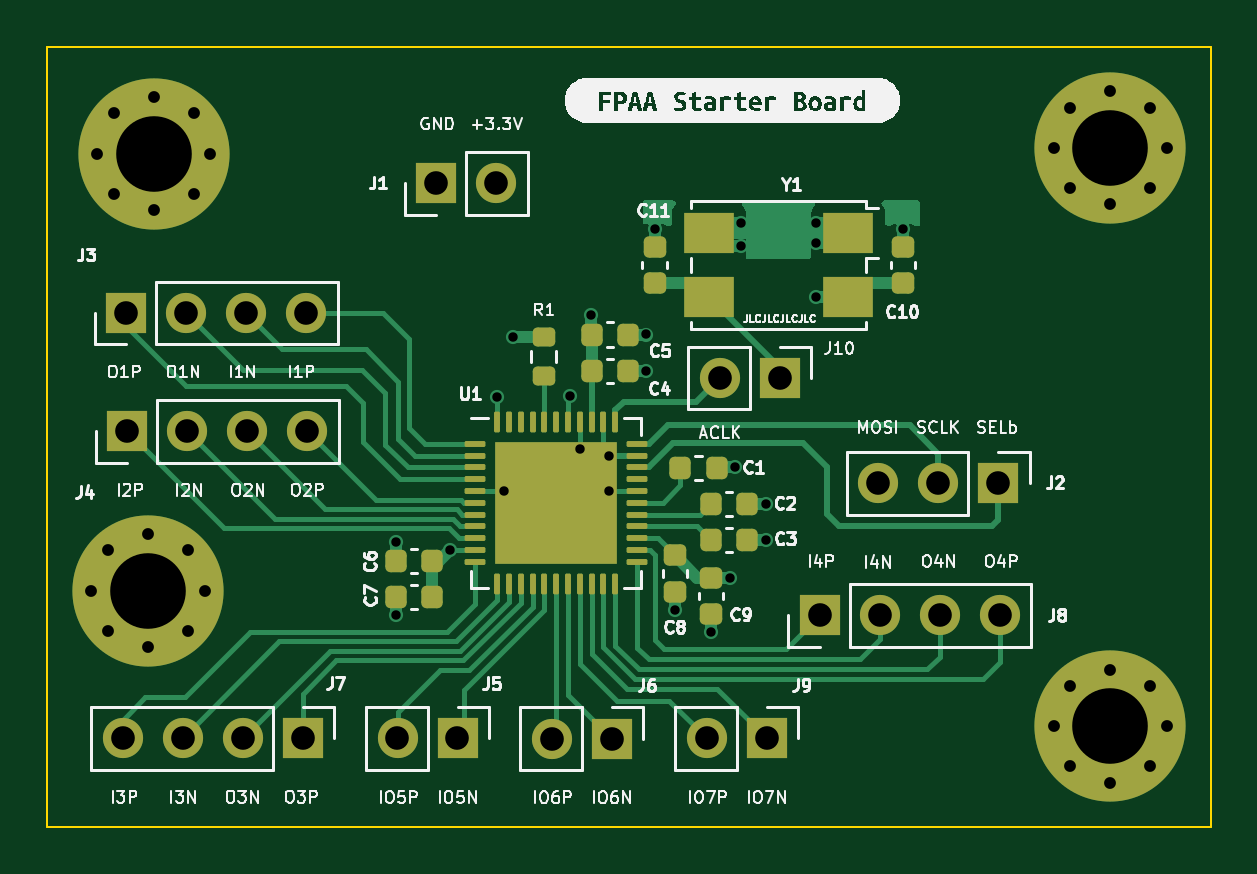
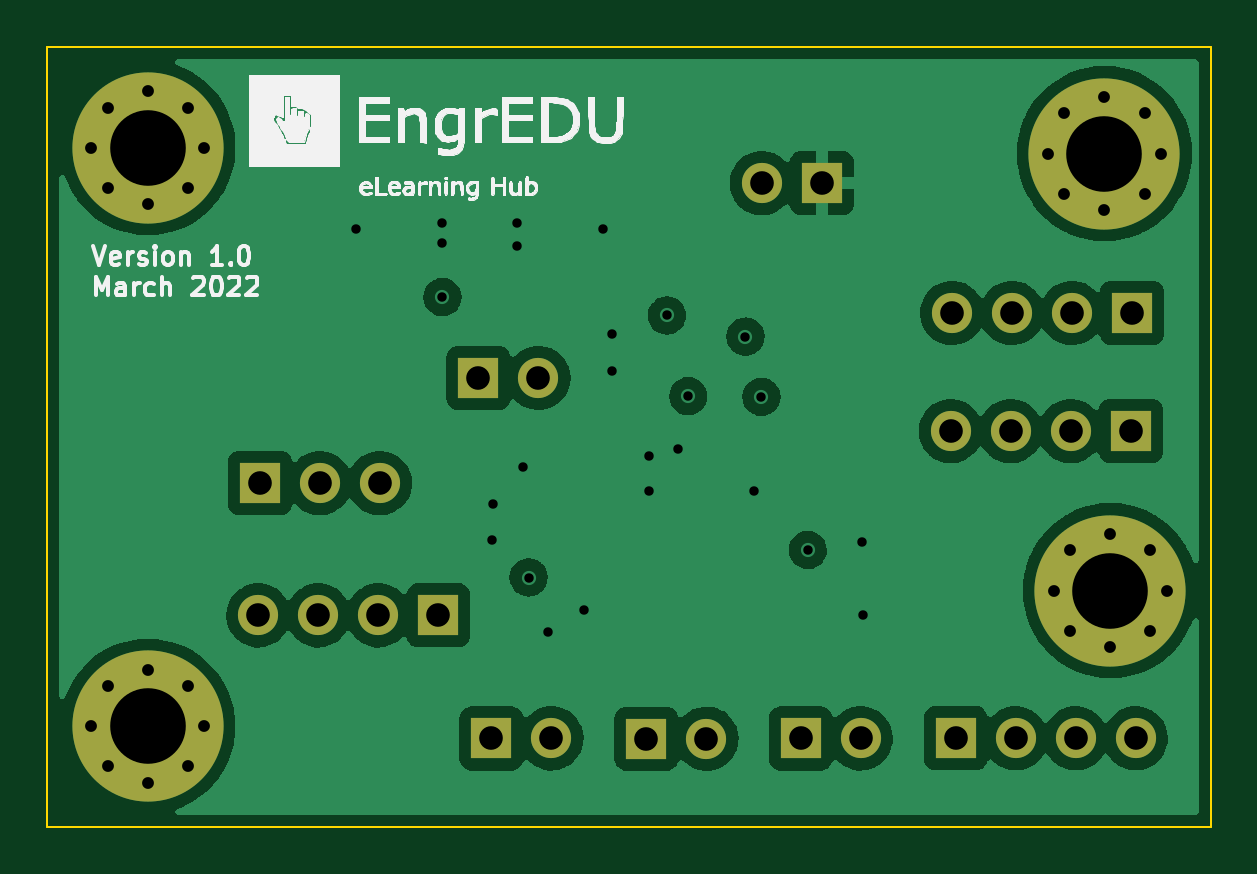
Circuit board: 13 layer files. Board 49.2 x 33.0 mm.
- bottom_copper: FPAA_Starter_Board-B_Cu.gbr (80941 bytes)
- bottom_mask: FPAA_Starter_Board-B_Mask.gbr (2628 bytes)
- paste: FPAA_Starter_Board-B_Paste.gbr (465 bytes)
- bottom_silk: FPAA_Starter_Board-B_Silkscreen.gbr (114278 bytes)
- outline: FPAA_Starter_Board-Edge_Cuts.gbr (699 bytes)
- top_copper: FPAA_Starter_Board-F_Cu.gbr (25810 bytes)
- top_mask: FPAA_Starter_Board-F_Mask.gbr (6184 bytes)
- paste: FPAA_Starter_Board-F_Paste.gbr (4488 bytes)
- top_silk: FPAA_Starter_Board-F_Silkscreen.gbr (64260 bytes)
- inner_copper: FPAA_Starter_Board-In1_Cu.gbr (80483 bytes)
- inner_copper: FPAA_Starter_Board-In2_Cu.gbr (5558 bytes)
- drill: FPAA_Starter_Board-NPTH.drl (272 bytes)
- drill: FPAA_Starter_Board-PTH.drl (1950 bytes)

=== bottom_copper: FPAA_Starter_Board-B_Cu.gbr (80941 bytes, source omitted) ===
=== bottom_mask: FPAA_Starter_Board-B_Mask.gbr ===
%TF.GenerationSoftware,KiCad,Pcbnew,(6.0.0)*%
%TF.CreationDate,2022-03-17T17:23:03-06:00*%
%TF.ProjectId,FPAA_Starter_Board,46504141-5f53-4746-9172-7465725f426f,rev?*%
%TF.SameCoordinates,Original*%
%TF.FileFunction,Soldermask,Bot*%
%TF.FilePolarity,Negative*%
%FSLAX46Y46*%
G04 Gerber Fmt 4.6, Leading zero omitted, Abs format (unit mm)*
G04 Created by KiCad (PCBNEW (6.0.0)) date 2022-03-17 17:23:03*
%MOMM*%
%LPD*%
G01*
G04 APERTURE LIST*
%ADD10R,1.700000X1.700000*%
%ADD11O,1.700000X1.700000*%
%ADD12C,0.800000*%
%ADD13C,6.400000*%
G04 APERTURE END LIST*
D10*
%TO.C,J10*%
X132500000Y-102750000D03*
D11*
X129960000Y-102750000D03*
%TD*%
D12*
%TO.C,H3*%
X148197056Y-91302944D03*
X144802944Y-94697056D03*
D13*
X146500000Y-93000000D03*
D12*
X144802944Y-91302944D03*
X146500000Y-90600000D03*
X148197056Y-94697056D03*
X144100000Y-93000000D03*
X148900000Y-93000000D03*
X146500000Y-95400000D03*
%TD*%
D10*
%TO.C,J4*%
X104880000Y-105000000D03*
D11*
X107420000Y-105000000D03*
X109960000Y-105000000D03*
X112500000Y-105000000D03*
%TD*%
D12*
%TO.C,H2*%
X103600000Y-93250000D03*
X104302944Y-94947056D03*
X106000000Y-95650000D03*
X107697056Y-91552944D03*
X107697056Y-94947056D03*
X106000000Y-90850000D03*
D13*
X106000000Y-93250000D03*
D12*
X104302944Y-91552944D03*
X108400000Y-93250000D03*
%TD*%
D10*
%TO.C,J5*%
X118860000Y-118010000D03*
D11*
X116320000Y-118010000D03*
%TD*%
D10*
%TO.C,J1*%
X117960000Y-94500000D03*
D11*
X120500000Y-94500000D03*
%TD*%
D12*
%TO.C,H4*%
X148900000Y-117500000D03*
X146500000Y-115100000D03*
D13*
X146500000Y-117500000D03*
D12*
X144802944Y-119197056D03*
X146500000Y-119900000D03*
X144802944Y-115802944D03*
X148197056Y-115802944D03*
X144100000Y-117500000D03*
X148197056Y-119197056D03*
%TD*%
D10*
%TO.C,J9*%
X131950000Y-118010000D03*
D11*
X129410000Y-118010000D03*
%TD*%
D10*
%TO.C,J7*%
X112300000Y-118000000D03*
D11*
X109760000Y-118000000D03*
X107220000Y-118000000D03*
X104680000Y-118000000D03*
%TD*%
D10*
%TO.C,J2*%
X141750000Y-107200000D03*
D11*
X139210000Y-107200000D03*
X136670000Y-107200000D03*
%TD*%
D10*
%TO.C,J8*%
X134200000Y-112800000D03*
D11*
X136740000Y-112800000D03*
X139280000Y-112800000D03*
X141820000Y-112800000D03*
%TD*%
D13*
%TO.C,H1*%
X105750000Y-111750000D03*
D12*
X105750000Y-114150000D03*
X104052944Y-110052944D03*
X107447056Y-113447056D03*
X103350000Y-111750000D03*
X105750000Y-109350000D03*
X108150000Y-111750000D03*
X107447056Y-110052944D03*
X104052944Y-113447056D03*
%TD*%
D10*
%TO.C,J6*%
X125390000Y-118020000D03*
D11*
X122850000Y-118020000D03*
%TD*%
D10*
%TO.C,J3*%
X104830000Y-100000000D03*
D11*
X107370000Y-100000000D03*
X109910000Y-100000000D03*
X112450000Y-100000000D03*
%TD*%
M02*

=== paste: FPAA_Starter_Board-B_Paste.gbr ===
%TF.GenerationSoftware,KiCad,Pcbnew,(6.0.0)*%
%TF.CreationDate,2022-03-17T17:23:03-06:00*%
%TF.ProjectId,FPAA_Starter_Board,46504141-5f53-4746-9172-7465725f426f,rev?*%
%TF.SameCoordinates,Original*%
%TF.FileFunction,Paste,Bot*%
%TF.FilePolarity,Positive*%
%FSLAX46Y46*%
G04 Gerber Fmt 4.6, Leading zero omitted, Abs format (unit mm)*
G04 Created by KiCad (PCBNEW (6.0.0)) date 2022-03-17 17:23:03*
%MOMM*%
%LPD*%
G01*
G04 APERTURE LIST*
G04 APERTURE END LIST*
M02*

=== bottom_silk: FPAA_Starter_Board-B_Silkscreen.gbr (114278 bytes, source omitted) ===
=== outline: FPAA_Starter_Board-Edge_Cuts.gbr ===
%TF.GenerationSoftware,KiCad,Pcbnew,(6.0.0)*%
%TF.CreationDate,2022-03-17T17:23:03-06:00*%
%TF.ProjectId,FPAA_Starter_Board,46504141-5f53-4746-9172-7465725f426f,rev?*%
%TF.SameCoordinates,Original*%
%TF.FileFunction,Profile,NP*%
%FSLAX46Y46*%
G04 Gerber Fmt 4.6, Leading zero omitted, Abs format (unit mm)*
G04 Created by KiCad (PCBNEW (6.0.0)) date 2022-03-17 17:23:03*
%MOMM*%
%LPD*%
G01*
G04 APERTURE LIST*
%TA.AperFunction,Profile*%
%ADD10C,0.100000*%
%TD*%
G04 APERTURE END LIST*
D10*
X101500000Y-88750000D02*
X150750000Y-88750000D01*
X150750000Y-88750000D02*
X150750000Y-121750000D01*
X150750000Y-121750000D02*
X101500000Y-121750000D01*
X101500000Y-121750000D02*
X101500000Y-88750000D01*
M02*

=== top_copper: FPAA_Starter_Board-F_Cu.gbr (25810 bytes, source omitted) ===
=== top_mask: FPAA_Starter_Board-F_Mask.gbr ===
%TF.GenerationSoftware,KiCad,Pcbnew,(6.0.0)*%
%TF.CreationDate,2022-03-17T17:23:03-06:00*%
%TF.ProjectId,FPAA_Starter_Board,46504141-5f53-4746-9172-7465725f426f,rev?*%
%TF.SameCoordinates,Original*%
%TF.FileFunction,Soldermask,Top*%
%TF.FilePolarity,Negative*%
%FSLAX46Y46*%
G04 Gerber Fmt 4.6, Leading zero omitted, Abs format (unit mm)*
G04 Created by KiCad (PCBNEW (6.0.0)) date 2022-03-17 17:23:03*
%MOMM*%
%LPD*%
G01*
G04 APERTURE LIST*
G04 Aperture macros list*
%AMRoundRect*
0 Rectangle with rounded corners*
0 $1 Rounding radius*
0 $2 $3 $4 $5 $6 $7 $8 $9 X,Y pos of 4 corners*
0 Add a 4 corners polygon primitive as box body*
4,1,4,$2,$3,$4,$5,$6,$7,$8,$9,$2,$3,0*
0 Add four circle primitives for the rounded corners*
1,1,$1+$1,$2,$3*
1,1,$1+$1,$4,$5*
1,1,$1+$1,$6,$7*
1,1,$1+$1,$8,$9*
0 Add four rect primitives between the rounded corners*
20,1,$1+$1,$2,$3,$4,$5,0*
20,1,$1+$1,$4,$5,$6,$7,0*
20,1,$1+$1,$6,$7,$8,$9,0*
20,1,$1+$1,$8,$9,$2,$3,0*%
G04 Aperture macros list end*
%ADD10RoundRect,0.225000X-0.225000X-0.250000X0.225000X-0.250000X0.225000X0.250000X-0.225000X0.250000X0*%
%ADD11R,1.700000X1.700000*%
%ADD12O,1.700000X1.700000*%
%ADD13C,0.800000*%
%ADD14C,6.400000*%
%ADD15RoundRect,0.225000X-0.250000X0.225000X-0.250000X-0.225000X0.250000X-0.225000X0.250000X0.225000X0*%
%ADD16RoundRect,0.225000X0.225000X0.250000X-0.225000X0.250000X-0.225000X-0.250000X0.225000X-0.250000X0*%
%ADD17RoundRect,0.225000X0.250000X-0.225000X0.250000X0.225000X-0.250000X0.225000X-0.250000X-0.225000X0*%
%ADD18R,2.100000X1.700000*%
%ADD19RoundRect,0.200000X-0.275000X0.200000X-0.275000X-0.200000X0.275000X-0.200000X0.275000X0.200000X0*%
%ADD20RoundRect,0.062500X-0.375000X-0.062500X0.375000X-0.062500X0.375000X0.062500X-0.375000X0.062500X0*%
%ADD21RoundRect,0.062500X-0.062500X-0.375000X0.062500X-0.375000X0.062500X0.375000X-0.062500X0.375000X0*%
%ADD22R,5.150000X5.150000*%
G04 APERTURE END LIST*
D10*
%TO.C,C1*%
X128275000Y-106550000D03*
X129825000Y-106550000D03*
%TD*%
D11*
%TO.C,J10*%
X132500000Y-102750000D03*
D12*
X129960000Y-102750000D03*
%TD*%
D13*
%TO.C,H3*%
X148197056Y-91302944D03*
X144802944Y-94697056D03*
D14*
X146500000Y-93000000D03*
D13*
X144802944Y-91302944D03*
X146500000Y-90600000D03*
X148197056Y-94697056D03*
X144100000Y-93000000D03*
X148900000Y-93000000D03*
X146500000Y-95400000D03*
%TD*%
D15*
%TO.C,C8*%
X128050000Y-110250000D03*
X128050000Y-111800000D03*
%TD*%
D11*
%TO.C,J4*%
X104880000Y-105000000D03*
D12*
X107420000Y-105000000D03*
X109960000Y-105000000D03*
X112500000Y-105000000D03*
%TD*%
D13*
%TO.C,H2*%
X103600000Y-93250000D03*
X104302944Y-94947056D03*
X106000000Y-95650000D03*
X107697056Y-91552944D03*
X107697056Y-94947056D03*
X106000000Y-90850000D03*
D14*
X106000000Y-93250000D03*
D13*
X104302944Y-91552944D03*
X108400000Y-93250000D03*
%TD*%
D11*
%TO.C,J5*%
X118860000Y-118010000D03*
D12*
X116320000Y-118010000D03*
%TD*%
D11*
%TO.C,J1*%
X117960000Y-94500000D03*
D12*
X120500000Y-94500000D03*
%TD*%
D10*
%TO.C,C3*%
X129575000Y-109625000D03*
X131125000Y-109625000D03*
%TD*%
D13*
%TO.C,H4*%
X148900000Y-117500000D03*
X146500000Y-115100000D03*
D14*
X146500000Y-117500000D03*
D13*
X144802944Y-119197056D03*
X146500000Y-119900000D03*
X144802944Y-115802944D03*
X148197056Y-115802944D03*
X144100000Y-117500000D03*
X148197056Y-119197056D03*
%TD*%
D11*
%TO.C,J9*%
X131950000Y-118010000D03*
D12*
X129410000Y-118010000D03*
%TD*%
D11*
%TO.C,J7*%
X112300000Y-118000000D03*
D12*
X109760000Y-118000000D03*
X107220000Y-118000000D03*
X104680000Y-118000000D03*
%TD*%
D11*
%TO.C,J2*%
X141750000Y-107200000D03*
D12*
X139210000Y-107200000D03*
X136670000Y-107200000D03*
%TD*%
D15*
%TO.C,C9*%
X129575000Y-111200000D03*
X129575000Y-112750000D03*
%TD*%
D16*
%TO.C,C7*%
X117800000Y-112010000D03*
X116250000Y-112010000D03*
%TD*%
D10*
%TO.C,C4*%
X124535000Y-102460000D03*
X126085000Y-102460000D03*
%TD*%
D16*
%TO.C,C6*%
X117800000Y-110510000D03*
X116250000Y-110510000D03*
%TD*%
D10*
%TO.C,C5*%
X124535000Y-100910000D03*
X126085000Y-100910000D03*
%TD*%
D17*
%TO.C,C10*%
X137700000Y-98750000D03*
X137700000Y-97200000D03*
%TD*%
D18*
%TO.C,Y1*%
X135400000Y-96625000D03*
X129500000Y-96625000D03*
X129500000Y-99325000D03*
X135400000Y-99325000D03*
%TD*%
D10*
%TO.C,C2*%
X129575000Y-108100000D03*
X131125000Y-108100000D03*
%TD*%
D19*
%TO.C,R1*%
X122500000Y-101000000D03*
X122500000Y-102650000D03*
%TD*%
D17*
%TO.C,C11*%
X127200000Y-98750000D03*
X127200000Y-97200000D03*
%TD*%
D11*
%TO.C,J8*%
X134200000Y-112800000D03*
D12*
X136740000Y-112800000D03*
X139280000Y-112800000D03*
X141820000Y-112800000D03*
%TD*%
D14*
%TO.C,H1*%
X105750000Y-111750000D03*
D13*
X105750000Y-114150000D03*
X104052944Y-110052944D03*
X107447056Y-113447056D03*
X103350000Y-111750000D03*
X105750000Y-109350000D03*
X108150000Y-111750000D03*
X107447056Y-110052944D03*
X104052944Y-113447056D03*
%TD*%
D11*
%TO.C,J6*%
X125390000Y-118020000D03*
D12*
X122850000Y-118020000D03*
%TD*%
D20*
%TO.C,U1*%
X119597500Y-105535000D03*
X119597500Y-106035000D03*
X119597500Y-106535000D03*
X119597500Y-107035000D03*
X119597500Y-107535000D03*
X119597500Y-108035000D03*
X119597500Y-108535000D03*
X119597500Y-109035000D03*
X119597500Y-109535000D03*
X119597500Y-110035000D03*
X119597500Y-110535000D03*
D21*
X120535000Y-111472500D03*
X121035000Y-111472500D03*
X121535000Y-111472500D03*
X122035000Y-111472500D03*
X122535000Y-111472500D03*
X123035000Y-111472500D03*
X123535000Y-111472500D03*
X124035000Y-111472500D03*
X124535000Y-111472500D03*
X125035000Y-111472500D03*
X125535000Y-111472500D03*
D20*
X126472500Y-110535000D03*
X126472500Y-110035000D03*
X126472500Y-109535000D03*
X126472500Y-109035000D03*
X126472500Y-108535000D03*
X126472500Y-108035000D03*
X126472500Y-107535000D03*
X126472500Y-107035000D03*
X126472500Y-106535000D03*
X126472500Y-106035000D03*
X126472500Y-105535000D03*
D21*
X125535000Y-104597500D03*
X125035000Y-104597500D03*
X124535000Y-104597500D03*
X124035000Y-104597500D03*
X123535000Y-104597500D03*
X123035000Y-104597500D03*
X122535000Y-104597500D03*
X122035000Y-104597500D03*
X121535000Y-104597500D03*
X121035000Y-104597500D03*
X120535000Y-104597500D03*
D22*
X123035000Y-108035000D03*
%TD*%
D11*
%TO.C,J3*%
X104830000Y-100000000D03*
D12*
X107370000Y-100000000D03*
X109910000Y-100000000D03*
X112450000Y-100000000D03*
%TD*%
M02*

=== paste: FPAA_Starter_Board-F_Paste.gbr ===
%TF.GenerationSoftware,KiCad,Pcbnew,(6.0.0)*%
%TF.CreationDate,2022-03-17T17:23:03-06:00*%
%TF.ProjectId,FPAA_Starter_Board,46504141-5f53-4746-9172-7465725f426f,rev?*%
%TF.SameCoordinates,Original*%
%TF.FileFunction,Paste,Top*%
%TF.FilePolarity,Positive*%
%FSLAX46Y46*%
G04 Gerber Fmt 4.6, Leading zero omitted, Abs format (unit mm)*
G04 Created by KiCad (PCBNEW (6.0.0)) date 2022-03-17 17:23:03*
%MOMM*%
%LPD*%
G01*
G04 APERTURE LIST*
G04 Aperture macros list*
%AMRoundRect*
0 Rectangle with rounded corners*
0 $1 Rounding radius*
0 $2 $3 $4 $5 $6 $7 $8 $9 X,Y pos of 4 corners*
0 Add a 4 corners polygon primitive as box body*
4,1,4,$2,$3,$4,$5,$6,$7,$8,$9,$2,$3,0*
0 Add four circle primitives for the rounded corners*
1,1,$1+$1,$2,$3*
1,1,$1+$1,$4,$5*
1,1,$1+$1,$6,$7*
1,1,$1+$1,$8,$9*
0 Add four rect primitives between the rounded corners*
20,1,$1+$1,$2,$3,$4,$5,0*
20,1,$1+$1,$4,$5,$6,$7,0*
20,1,$1+$1,$6,$7,$8,$9,0*
20,1,$1+$1,$8,$9,$2,$3,0*%
G04 Aperture macros list end*
%ADD10RoundRect,0.225000X-0.225000X-0.250000X0.225000X-0.250000X0.225000X0.250000X-0.225000X0.250000X0*%
%ADD11RoundRect,0.225000X-0.250000X0.225000X-0.250000X-0.225000X0.250000X-0.225000X0.250000X0.225000X0*%
%ADD12RoundRect,0.225000X0.225000X0.250000X-0.225000X0.250000X-0.225000X-0.250000X0.225000X-0.250000X0*%
%ADD13RoundRect,0.225000X0.250000X-0.225000X0.250000X0.225000X-0.250000X0.225000X-0.250000X-0.225000X0*%
%ADD14R,2.100000X1.700000*%
%ADD15RoundRect,0.200000X-0.275000X0.200000X-0.275000X-0.200000X0.275000X-0.200000X0.275000X0.200000X0*%
%ADD16RoundRect,0.250000X-0.270000X-0.270000X0.270000X-0.270000X0.270000X0.270000X-0.270000X0.270000X0*%
%ADD17RoundRect,0.062500X-0.375000X-0.062500X0.375000X-0.062500X0.375000X0.062500X-0.375000X0.062500X0*%
%ADD18RoundRect,0.062500X-0.062500X-0.375000X0.062500X-0.375000X0.062500X0.375000X-0.062500X0.375000X0*%
G04 APERTURE END LIST*
D10*
%TO.C,C1*%
X128275000Y-106550000D03*
X129825000Y-106550000D03*
%TD*%
D11*
%TO.C,C8*%
X128050000Y-110250000D03*
X128050000Y-111800000D03*
%TD*%
D10*
%TO.C,C3*%
X129575000Y-109625000D03*
X131125000Y-109625000D03*
%TD*%
D11*
%TO.C,C9*%
X129575000Y-111200000D03*
X129575000Y-112750000D03*
%TD*%
D12*
%TO.C,C7*%
X117800000Y-112010000D03*
X116250000Y-112010000D03*
%TD*%
D10*
%TO.C,C4*%
X124535000Y-102460000D03*
X126085000Y-102460000D03*
%TD*%
D12*
%TO.C,C6*%
X117800000Y-110510000D03*
X116250000Y-110510000D03*
%TD*%
D10*
%TO.C,C5*%
X124535000Y-100910000D03*
X126085000Y-100910000D03*
%TD*%
D13*
%TO.C,C10*%
X137700000Y-98750000D03*
X137700000Y-97200000D03*
%TD*%
D14*
%TO.C,Y1*%
X135400000Y-96625000D03*
X129500000Y-96625000D03*
X129500000Y-99325000D03*
X135400000Y-99325000D03*
%TD*%
D10*
%TO.C,C2*%
X129575000Y-108100000D03*
X131125000Y-108100000D03*
%TD*%
D15*
%TO.C,R1*%
X122500000Y-101000000D03*
X122500000Y-102650000D03*
%TD*%
D13*
%TO.C,C11*%
X127200000Y-98750000D03*
X127200000Y-97200000D03*
%TD*%
D16*
%TO.C,U1*%
X124970000Y-107390000D03*
X124970000Y-106100000D03*
X122390000Y-107390000D03*
X123680000Y-109970000D03*
X123680000Y-106100000D03*
X121100000Y-109970000D03*
X122390000Y-109970000D03*
X122390000Y-108680000D03*
X122390000Y-106100000D03*
X121100000Y-106100000D03*
X123680000Y-108680000D03*
X124970000Y-108680000D03*
X124970000Y-109970000D03*
X123680000Y-107390000D03*
X121100000Y-107390000D03*
X121100000Y-108680000D03*
D17*
X119597500Y-105535000D03*
X119597500Y-106035000D03*
X119597500Y-106535000D03*
X119597500Y-107035000D03*
X119597500Y-107535000D03*
X119597500Y-108035000D03*
X119597500Y-108535000D03*
X119597500Y-109035000D03*
X119597500Y-109535000D03*
X119597500Y-110035000D03*
X119597500Y-110535000D03*
D18*
X120535000Y-111472500D03*
X121035000Y-111472500D03*
X121535000Y-111472500D03*
X122035000Y-111472500D03*
X122535000Y-111472500D03*
X123035000Y-111472500D03*
X123535000Y-111472500D03*
X124035000Y-111472500D03*
X124535000Y-111472500D03*
X125035000Y-111472500D03*
X125535000Y-111472500D03*
D17*
X126472500Y-110535000D03*
X126472500Y-110035000D03*
X126472500Y-109535000D03*
X126472500Y-109035000D03*
X126472500Y-108535000D03*
X126472500Y-108035000D03*
X126472500Y-107535000D03*
X126472500Y-107035000D03*
X126472500Y-106535000D03*
X126472500Y-106035000D03*
X126472500Y-105535000D03*
D18*
X125535000Y-104597500D03*
X125035000Y-104597500D03*
X124535000Y-104597500D03*
X124035000Y-104597500D03*
X123535000Y-104597500D03*
X123035000Y-104597500D03*
X122535000Y-104597500D03*
X122035000Y-104597500D03*
X121535000Y-104597500D03*
X121035000Y-104597500D03*
X120535000Y-104597500D03*
%TD*%
M02*

=== top_silk: FPAA_Starter_Board-F_Silkscreen.gbr (64260 bytes, source omitted) ===
=== inner_copper: FPAA_Starter_Board-In1_Cu.gbr (80483 bytes, source omitted) ===
=== inner_copper: FPAA_Starter_Board-In2_Cu.gbr ===
%TF.GenerationSoftware,KiCad,Pcbnew,(6.0.0)*%
%TF.CreationDate,2022-03-17T17:23:03-06:00*%
%TF.ProjectId,FPAA_Starter_Board,46504141-5f53-4746-9172-7465725f426f,rev?*%
%TF.SameCoordinates,Original*%
%TF.FileFunction,Copper,L3,Inr*%
%TF.FilePolarity,Positive*%
%FSLAX46Y46*%
G04 Gerber Fmt 4.6, Leading zero omitted, Abs format (unit mm)*
G04 Created by KiCad (PCBNEW (6.0.0)) date 2022-03-17 17:23:03*
%MOMM*%
%LPD*%
G01*
G04 APERTURE LIST*
%TA.AperFunction,ComponentPad*%
%ADD10R,1.700000X1.700000*%
%TD*%
%TA.AperFunction,ComponentPad*%
%ADD11O,1.700000X1.700000*%
%TD*%
%TA.AperFunction,ComponentPad*%
%ADD12C,0.800000*%
%TD*%
%TA.AperFunction,ComponentPad*%
%ADD13C,6.400000*%
%TD*%
%TA.AperFunction,ViaPad*%
%ADD14C,0.600000*%
%TD*%
%TA.AperFunction,Conductor*%
%ADD15C,0.508000*%
%TD*%
%TA.AperFunction,Conductor*%
%ADD16C,0.203200*%
%TD*%
G04 APERTURE END LIST*
D10*
%TO.N,Net-(C11-Pad1)*%
%TO.C,J10*%
X132500000Y-102750000D03*
D11*
%TO.N,/ACLK*%
X129960000Y-102750000D03*
%TD*%
D12*
%TO.N,unconnected-(H3-Pad1)*%
%TO.C,H3*%
X148197056Y-91302944D03*
X144802944Y-94697056D03*
D13*
X146500000Y-93000000D03*
D12*
X144802944Y-91302944D03*
X146500000Y-90600000D03*
X148197056Y-94697056D03*
X144100000Y-93000000D03*
X148900000Y-93000000D03*
X146500000Y-95400000D03*
%TD*%
D10*
%TO.N,/I2P*%
%TO.C,J4*%
X104880000Y-105000000D03*
D11*
%TO.N,/I2N*%
X107420000Y-105000000D03*
%TO.N,/O2N*%
X109960000Y-105000000D03*
%TO.N,/O2P*%
X112500000Y-105000000D03*
%TD*%
D12*
%TO.N,unconnected-(H2-Pad1)*%
%TO.C,H2*%
X103600000Y-93250000D03*
X104302944Y-94947056D03*
X106000000Y-95650000D03*
X107697056Y-91552944D03*
X107697056Y-94947056D03*
X106000000Y-90850000D03*
D13*
X106000000Y-93250000D03*
D12*
X104302944Y-91552944D03*
X108400000Y-93250000D03*
%TD*%
D10*
%TO.N,/IO5N*%
%TO.C,J5*%
X118860000Y-118010000D03*
D11*
%TO.N,/IO5P*%
X116320000Y-118010000D03*
%TD*%
D10*
%TO.N,GND*%
%TO.C,J1*%
X117960000Y-94500000D03*
D11*
%TO.N,+3V3*%
X120500000Y-94500000D03*
%TD*%
D12*
%TO.N,unconnected-(H4-Pad1)*%
%TO.C,H4*%
X148900000Y-117500000D03*
X146500000Y-115100000D03*
D13*
X146500000Y-117500000D03*
D12*
X144802944Y-119197056D03*
X146500000Y-119900000D03*
X144802944Y-115802944D03*
X148197056Y-115802944D03*
X144100000Y-117500000D03*
X148197056Y-119197056D03*
%TD*%
D10*
%TO.N,/IO7N*%
%TO.C,J9*%
X131950000Y-118010000D03*
D11*
%TO.N,/IO7P*%
X129410000Y-118010000D03*
%TD*%
D10*
%TO.N,/O3P*%
%TO.C,J7*%
X112300000Y-118000000D03*
D11*
%TO.N,/O3N*%
X109760000Y-118000000D03*
%TO.N,/I3N*%
X107220000Y-118000000D03*
%TO.N,/I3P*%
X104680000Y-118000000D03*
%TD*%
D10*
%TO.N,/SELb*%
%TO.C,J2*%
X141750000Y-107200000D03*
D11*
%TO.N,/SCLK*%
X139210000Y-107200000D03*
%TO.N,/MOSI*%
X136670000Y-107200000D03*
%TD*%
D10*
%TO.N,/I4P*%
%TO.C,J8*%
X134200000Y-112800000D03*
D11*
%TO.N,/I4N*%
X136740000Y-112800000D03*
%TO.N,/O4N*%
X139280000Y-112800000D03*
%TO.N,/O4P*%
X141820000Y-112800000D03*
%TD*%
D13*
%TO.N,unconnected-(H1-Pad1)*%
%TO.C,H1*%
X105750000Y-111750000D03*
D12*
X105750000Y-114150000D03*
X104052944Y-110052944D03*
X107447056Y-113447056D03*
X103350000Y-111750000D03*
X105750000Y-109350000D03*
X108150000Y-111750000D03*
X107447056Y-110052944D03*
X104052944Y-113447056D03*
%TD*%
D10*
%TO.N,/IO6N*%
%TO.C,J6*%
X125390000Y-118020000D03*
D11*
%TO.N,/IO6P*%
X122850000Y-118020000D03*
%TD*%
D10*
%TO.N,/O1P*%
%TO.C,J3*%
X104830000Y-100000000D03*
D11*
%TO.N,/O1N*%
X107370000Y-100000000D03*
%TO.N,/I1N*%
X109910000Y-100000000D03*
%TO.N,/I1P*%
X112450000Y-100000000D03*
%TD*%
D14*
%TO.N,GND*%
X125275000Y-107525000D03*
X125260000Y-106035000D03*
X116275000Y-109710000D03*
X129575000Y-113525000D03*
X116240000Y-112800000D03*
X134025000Y-96200000D03*
X124050000Y-105775000D03*
X131925000Y-109625000D03*
X130875000Y-96200000D03*
X130875000Y-97150000D03*
X127225000Y-96425000D03*
X126860000Y-100910000D03*
X134025000Y-97050000D03*
X130600000Y-106525000D03*
X131900000Y-108100000D03*
X120825000Y-107525000D03*
X137700000Y-96425000D03*
X126860000Y-102460000D03*
X128050000Y-112575000D03*
%TO.N,+3V3*%
X130375000Y-111200000D03*
X121200000Y-101000000D03*
X124525000Y-100100000D03*
X134025000Y-99325000D03*
X118560000Y-110030000D03*
X120525000Y-103550000D03*
%TO.N,/MOSI*%
X123620000Y-103520000D03*
%TD*%
D15*
%TO.N,+3V3*%
X140400000Y-94500000D02*
X131750000Y-94500000D01*
X144250000Y-98350000D02*
X140400000Y-94500000D01*
X144250000Y-109750000D02*
X144250000Y-98350000D01*
X130375000Y-111200000D02*
X142800000Y-111200000D01*
X142800000Y-111200000D02*
X144250000Y-109750000D01*
D16*
%TO.N,/MOSI*%
X127900000Y-105275000D02*
X134745000Y-105275000D01*
X126145000Y-103520000D02*
X127900000Y-105275000D01*
X123620000Y-103520000D02*
X126145000Y-103520000D01*
X134745000Y-105275000D02*
X136670000Y-107200000D01*
D15*
%TO.N,+3V3*%
X117425000Y-99050000D02*
X117425000Y-108895000D01*
X117425000Y-108895000D02*
X118560000Y-110030000D01*
X120500000Y-94500000D02*
X120500000Y-97375000D01*
X120500000Y-97375000D02*
X119100000Y-97375000D01*
X120500000Y-94500000D02*
X131750000Y-94500000D01*
X133050000Y-99325000D02*
X134025000Y-99325000D01*
X124525000Y-98525000D02*
X124525000Y-100100000D01*
X123375000Y-97375000D02*
X124525000Y-98525000D01*
X131750000Y-94500000D02*
X132550000Y-95300000D01*
X120500000Y-103525000D02*
X120525000Y-103550000D01*
X120500000Y-100300000D02*
X120500000Y-97375000D01*
X132550000Y-98825000D02*
X133050000Y-99325000D01*
X119100000Y-97375000D02*
X117425000Y-99050000D01*
X132550000Y-95300000D02*
X132550000Y-98825000D01*
X120500000Y-97375000D02*
X123375000Y-97375000D01*
X120500000Y-100300000D02*
X120500000Y-103525000D01*
X121200000Y-101000000D02*
X120500000Y-100300000D01*
%TD*%
M02*

=== drill: FPAA_Starter_Board-NPTH.drl ===
M48
; DRILL file {KiCad (6.0.0)} date Thu Mar 17 17:23:02 2022
; FORMAT={-:-/ absolute / inch / decimal}
; #@! TF.CreationDate,2022-03-17T17:23:02-06:00
; #@! TF.GenerationSoftware,Kicad,Pcbnew,(6.0.0)
; #@! TF.FileFunction,NonPlated,1,4,NPTH
FMAT,2
INCH
%
G90
G05
T0
M30

=== drill: FPAA_Starter_Board-PTH.drl ===
M48
; DRILL file {KiCad (6.0.0)} date Thu Mar 17 17:23:02 2022
; FORMAT={-:-/ absolute / inch / decimal}
; #@! TF.CreationDate,2022-03-17T17:23:02-06:00
; #@! TF.GenerationSoftware,Kicad,Pcbnew,(6.0.0)
; #@! TF.FileFunction,Plated,1,4,PTH
FMAT,2
INCH
; #@! TA.AperFunction,Plated,PTH,ViaDrill
T1C0.0157
; #@! TA.AperFunction,Plated,PTH,ComponentDrill
T2C0.0197
; #@! TA.AperFunction,Plated,PTH,ComponentDrill
T3C0.0394
; #@! TA.AperFunction,Plated,PTH,ComponentDrill
T4C0.1260
%
G90
G05
T1
X4.5764Y-4.4409
X4.5778Y-4.3193
X4.6677Y-4.3319
X4.7451Y-4.0768
X4.7569Y-4.2333
X4.7717Y-3.9764
X4.8669Y-4.0756
X4.8839Y-4.1644
X4.9026Y-3.9409
X4.9315Y-4.1746
X4.9321Y-4.2333
X4.9945Y-3.9728
X4.9945Y-4.0339
X5.0089Y-3.7963
X5.0413Y-4.4321
X5.1014Y-4.4695
X5.1329Y-4.378
X5.1417Y-4.1939
X5.1526Y-3.7874
X5.1526Y-3.8248
X5.1929Y-4.2559
X5.1939Y-4.3159
X5.2766Y-3.7874
X5.2766Y-3.8209
X5.2766Y-3.9104
X5.4213Y-3.7963
T2
X4.0689Y-4.3996
X4.0787Y-3.6713
X4.0966Y-4.3328
X4.0966Y-4.4664
X4.1064Y-3.6044
X4.1064Y-3.7381
X4.1634Y-4.3051
X4.1634Y-4.4941
X4.1732Y-3.5768
X4.1732Y-3.7657
X4.2302Y-4.3328
X4.2302Y-4.4664
X4.24Y-3.6044
X4.24Y-3.7381
X4.2579Y-4.3996
X4.2677Y-3.6713
X5.6732Y-3.6614
X5.6732Y-4.626
X5.7009Y-3.5946
X5.7009Y-3.7282
X5.7009Y-4.5592
X5.7009Y-4.6928
X5.7677Y-3.5669
X5.7677Y-3.7559
X5.7677Y-4.5315
X5.7677Y-4.7205
X5.8345Y-3.5946
X5.8345Y-3.7282
X5.8345Y-4.5592
X5.8345Y-4.6928
X5.8622Y-3.6614
X5.8622Y-4.626
T3
X4.1213Y-4.6457
X4.1272Y-3.937
X4.1291Y-4.1339
X4.2213Y-4.6457
X4.2272Y-3.937
X4.2291Y-4.1339
X4.3213Y-4.6457
X4.3272Y-3.937
X4.3291Y-4.1339
X4.4213Y-4.6457
X4.4272Y-3.937
X4.4291Y-4.1339
X4.5795Y-4.6461
X4.6441Y-3.7205
X4.6795Y-4.6461
X4.7441Y-3.7205
X4.8366Y-4.6465
X4.9366Y-4.6465
X5.0949Y-4.6461
X5.1165Y-4.0453
X5.1949Y-4.6461
X5.2165Y-4.0453
X5.2835Y-4.4409
X5.3807Y-4.2205
X5.3835Y-4.4409
X5.4807Y-4.2205
X5.4835Y-4.4409
X5.5807Y-4.2205
X5.5835Y-4.4409
T4
X4.1634Y-4.3996
X4.1732Y-3.6713
X5.7677Y-3.6614
X5.7677Y-4.626
T0
M30

